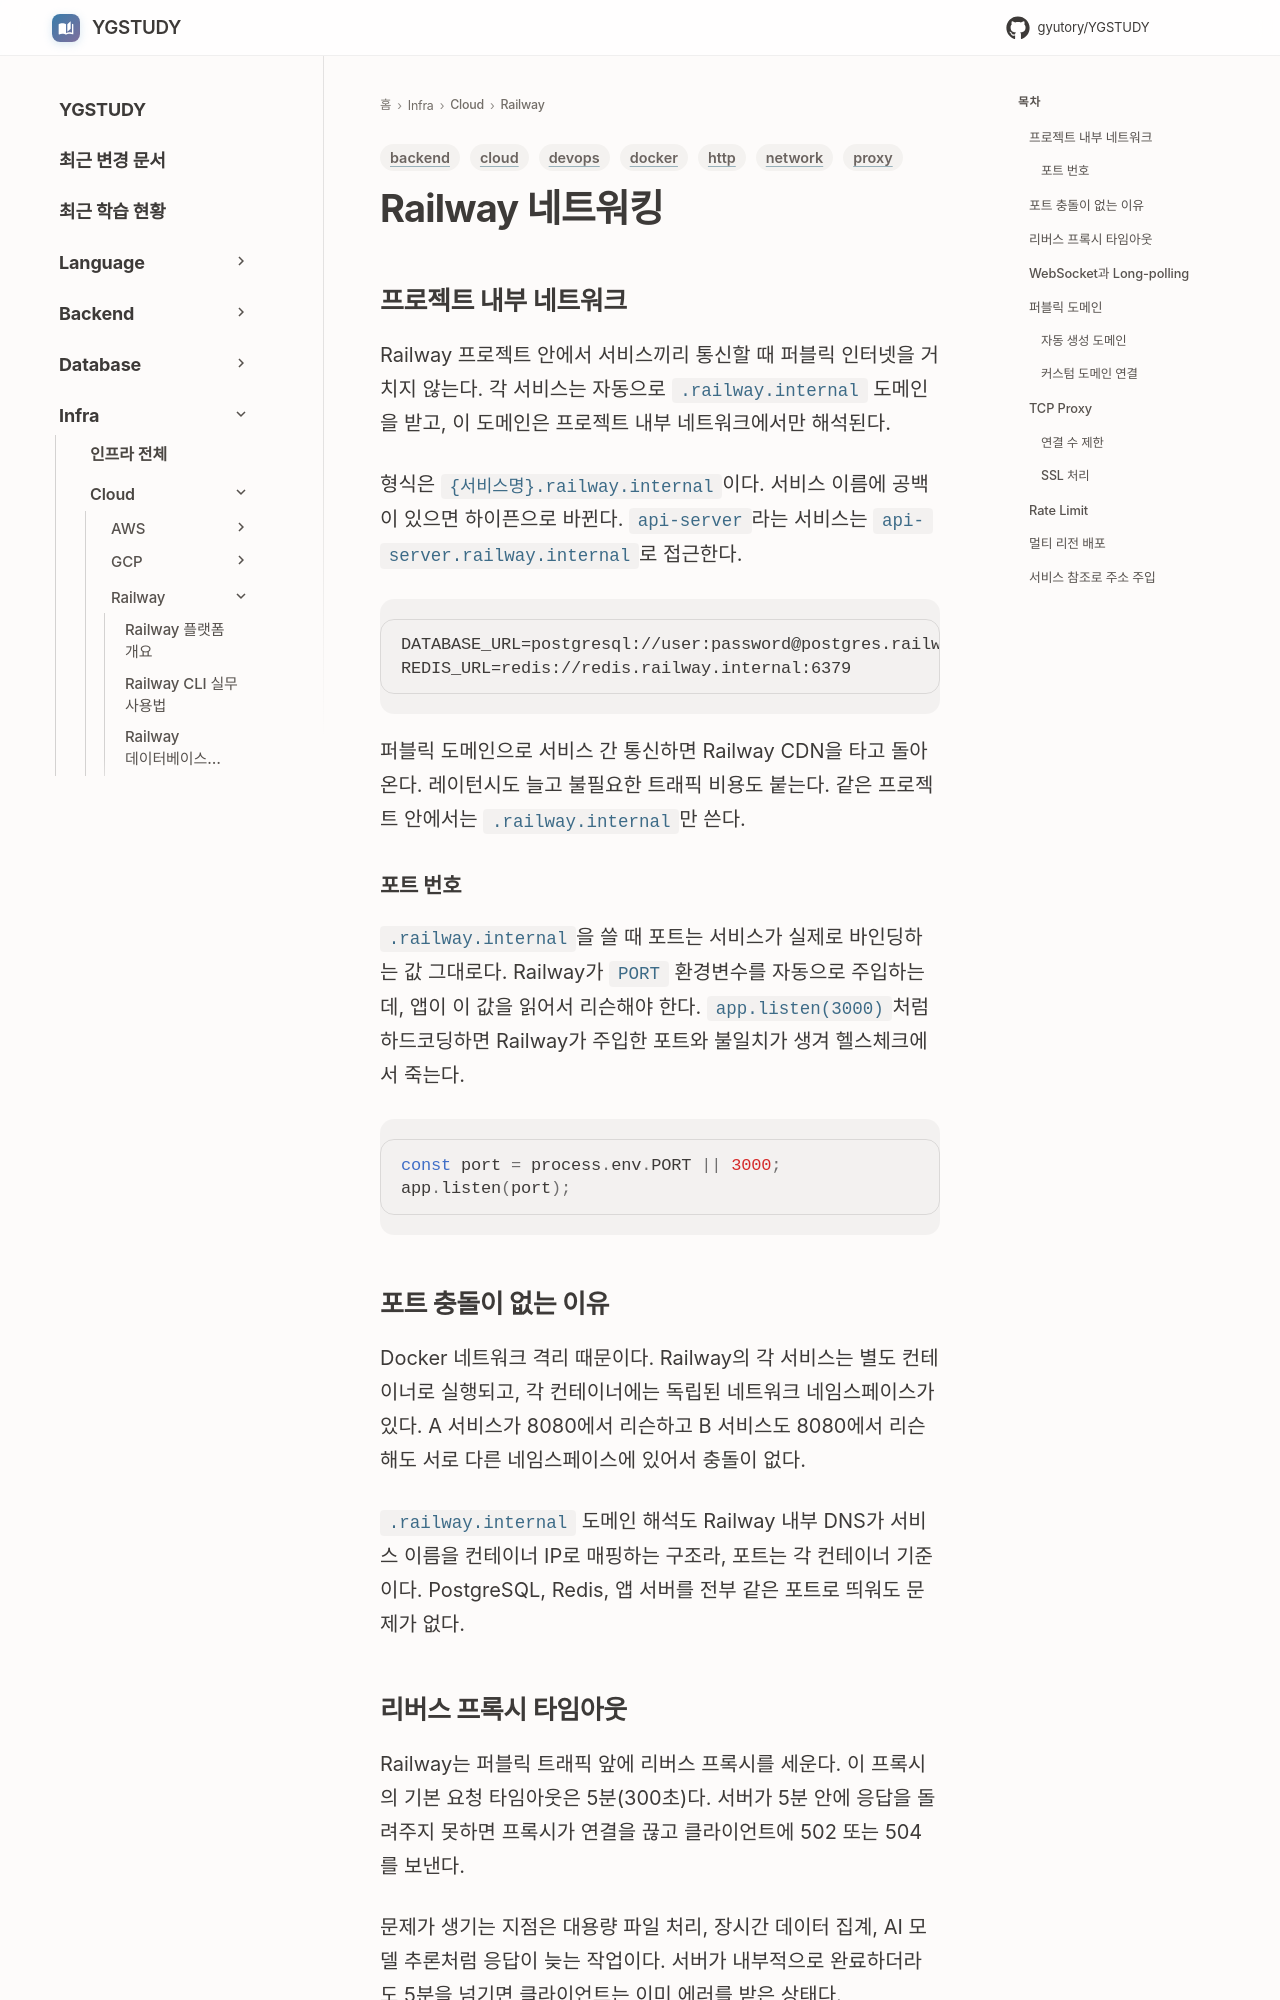

repository: GYUTORY/YGSTUDY · page: Cloud/Railway/Railway_Networking/index.html · generator: mkdocs

---
title: Railway 네트워킹
tags: [cloud, backend, docker, devops, network, http, proxy]
updated: 2026-09-14
---

# Railway 네트워킹

## 프로젝트 내부 네트워크

Railway 프로젝트 안에서 서비스끼리 통신할 때 퍼블릭 인터넷을 거치지 않는다. 각 서비스는 자동으로 `.railway.internal` 도메인을 받고, 이 도메인은 프로젝트 내부 네트워크에서만 해석된다.

형식은 `{서비스명}.railway.internal`이다. 서비스 이름에 공백이 있으면 하이픈으로 바뀐다. `api-server`라는 서비스는 `api-server.railway.internal`로 접근한다.

```env
DATABASE_URL=postgresql://user:password@postgres.railway.internal:5432/mydb
REDIS_URL=redis://redis.railway.internal:6379
```

퍼블릭 도메인으로 서비스 간 통신하면 Railway CDN을 타고 돌아온다. 레이턴시도 늘고 불필요한 트래픽 비용도 붙는다. 같은 프로젝트 안에서는 `.railway.internal`만 쓴다.

### 포트 번호

`.railway.internal`을 쓸 때 포트는 서비스가 실제로 바인딩하는 값 그대로다. Railway가 `PORT` 환경변수를 자동으로 주입하는데, 앱이 이 값을 읽어서 리슨해야 한다. `app.listen(3000)`처럼 하드코딩하면 Railway가 주입한 포트와 불일치가 생겨 헬스체크에서 죽는다.

```javascript
const port = process.env.PORT || 3000;
app.listen(port);
```

## 포트 충돌이 없는 이유

Docker 네트워크 격리 때문이다. Railway의 각 서비스는 별도 컨테이너로 실행되고, 각 컨테이너에는 독립된 네트워크 네임스페이스가 있다. A 서비스가 8080에서 리슨하고 B 서비스도 8080에서 리슨해도 서로 다른 네임스페이스에 있어서 충돌이 없다.

`.railway.internal` 도메인 해석도 Railway 내부 DNS가 서비스 이름을 컨테이너 IP로 매핑하는 구조라, 포트는 각 컨테이너 기준이다. PostgreSQL, Redis, 앱 서버를 전부 같은 포트로 띄워도 문제가 없다.
